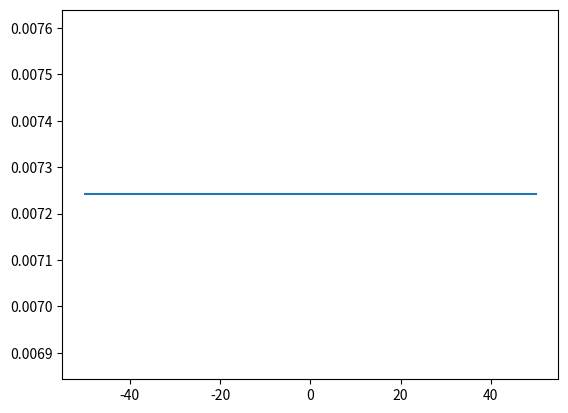

Recreate this plot in Python.
# -*- coding: utf-8 -*-
"""
Created on Thu Aug  4 16:43:37 2022

@author: Pascal Sattler
"""

from sympy import symbols, sympify, lambdify, log, pprint, Pow
import numpy as np
import matplotlib.pyplot as plt

A = 18.4029
B = 0.0
C = 7.50139
D = 0.101855
E = 0.01282710
alpha = 1.51124
beta = 0.2586
m = 4.42425

r_s = symbols("r_s")

logarithm = log(1 +alpha*r_s + beta*Pow(r_s,m))
fraction = (r_s + E*r_s**2)/(A + B*r_s + C*r_s**2 + D*r_s**3)

e_c = -0.5 * fraction * logarithm

V_cexp = - r_s * e_c.diff(r_s)+ e_c

V_c = lambdify(r_s, V_cexp, modules = ['numpy'])
xs = np.linspace(-49.95 , 49.95, 999)
plt.plot(xs, V_c(np.ones_like(xs)))
plt.show()
plt.close()
